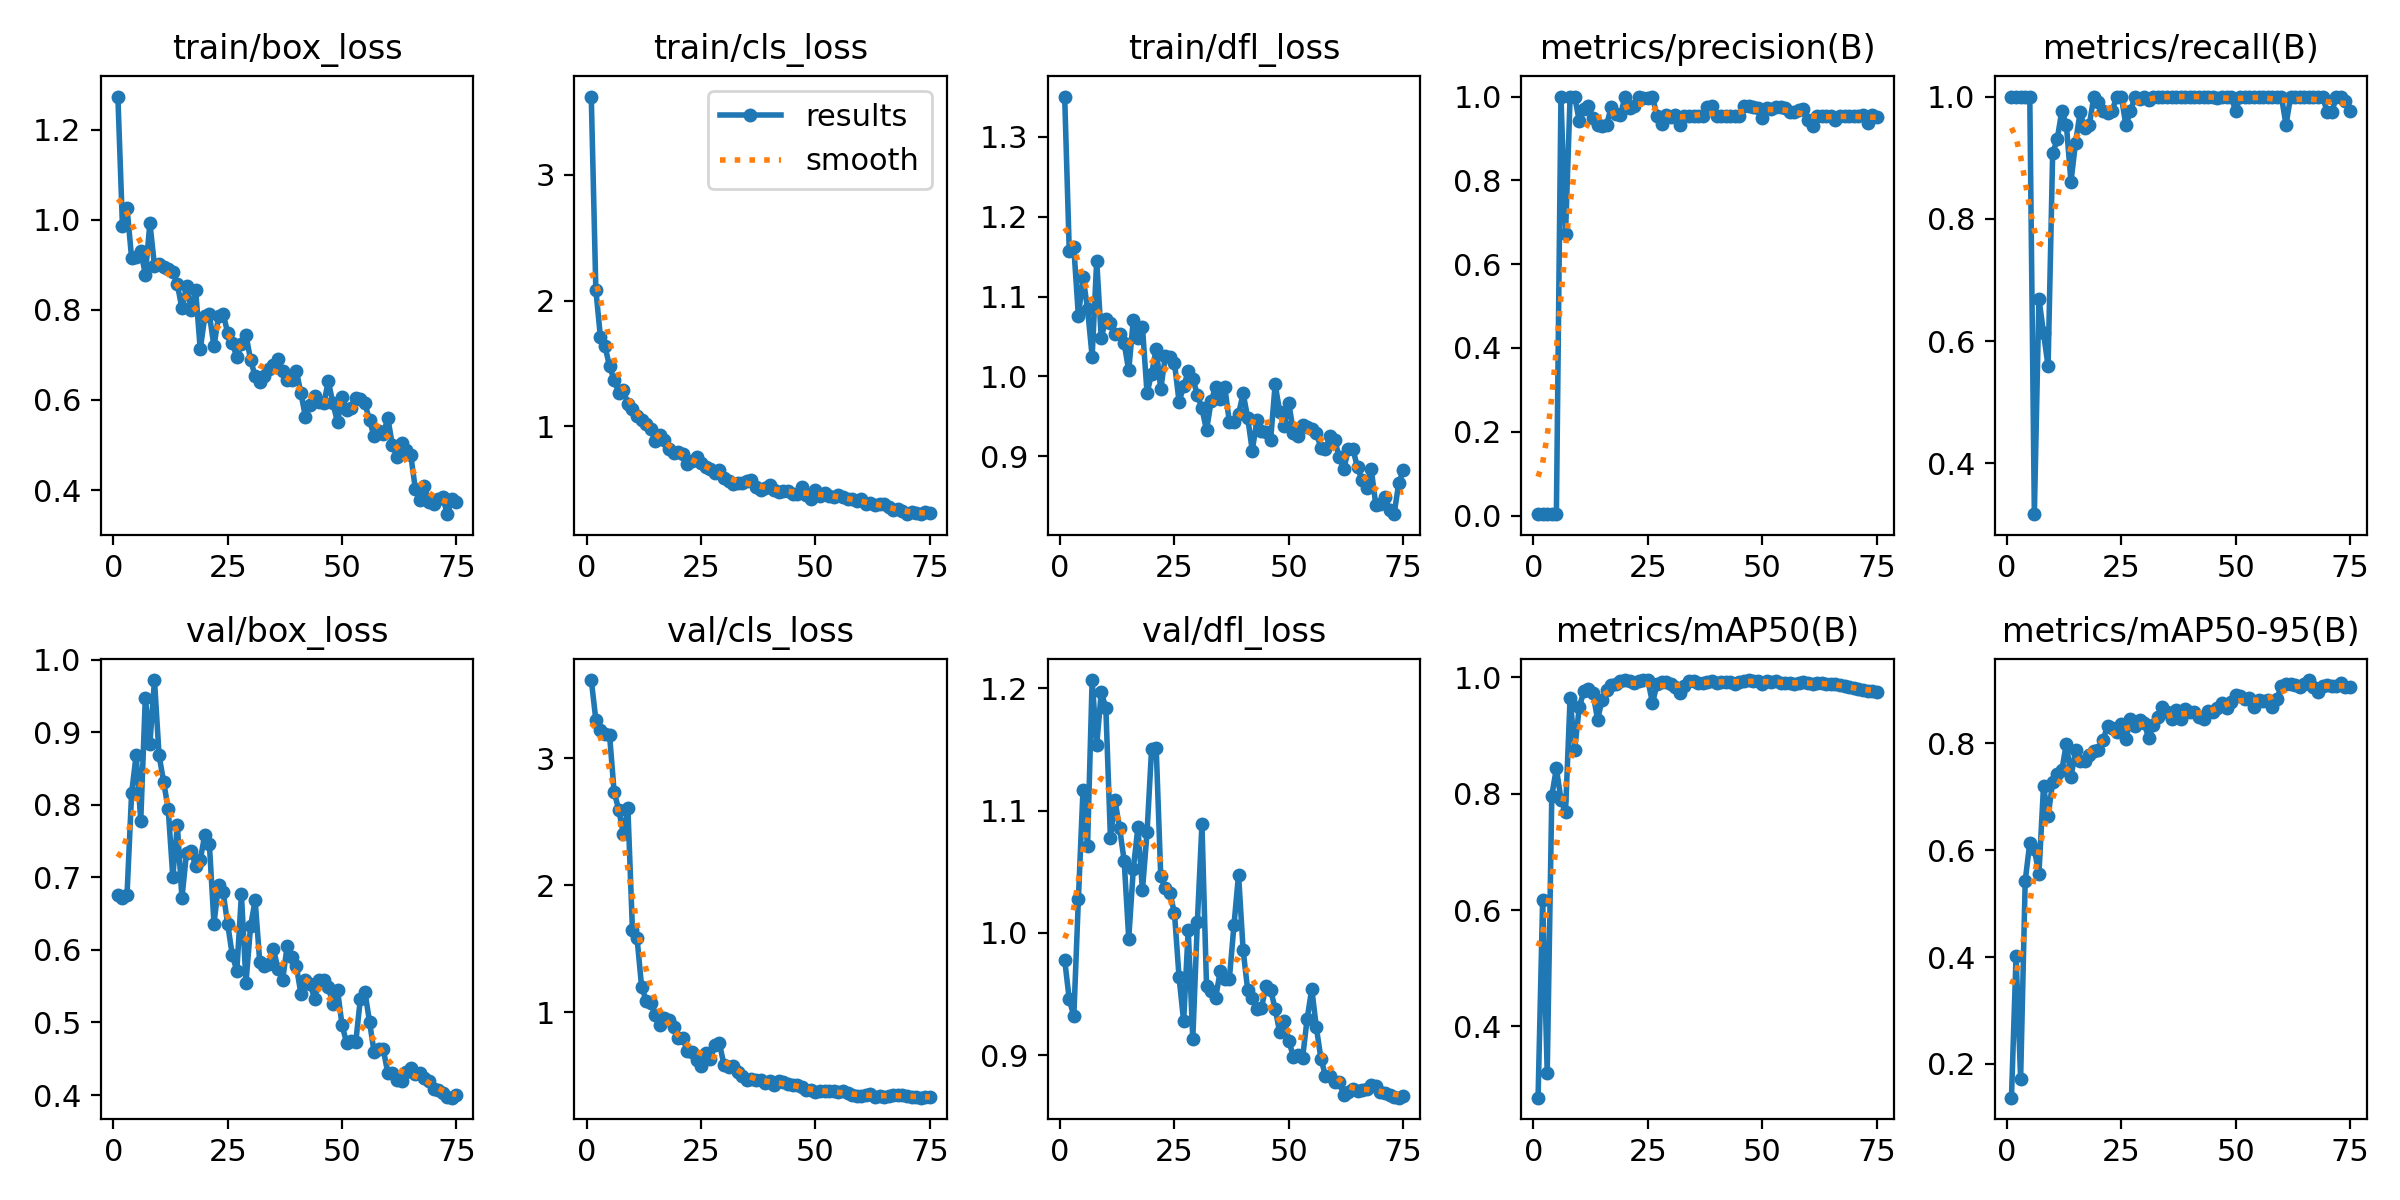

The data file committed next to this chart (first rows):
epoch, train/box_loss, train/cls_loss, train/dfl_loss, metrics/precision(B), metrics/recall(B), metrics/mAP50(B), metrics/mAP50-95(B), val/box_loss, val/cls_loss, val/dfl_loss, lr/pg0, lr/pg1, lr/pg2
1, 1.273, 3.625, 1.351, 0.00333, 1, 0.2777, 0.1366, 0.6751, 3.617, 0.978, 0.00018, 0.00018, 0.00018
2, 0.9863, 2.084, 1.157, 0.00333, 1, 0.6177, 0.4019, 0.672, 3.304, 0.9457, 0.000375, 0.000375, 0.000375
3, 1.026, 1.71, 1.161, 0.00333, 1, 0.3201, 0.1718, 0.6761, 3.226, 0.932, 0.0005647, 0.0005647, 0.0005647
4, 0.9149, 1.635, 1.075, 0.00333, 1, 0.7966, 0.5424, 0.8159, 3.191, 1.028, 0.0007491, 0.0007491, 0.0007491
5, 0.917, 1.476, 1.125, 0.00333, 1, 0.8433, 0.6139, 0.8689, 3.182, 1.117, 0.0009283, 0.0009283, 0.0009283
6, 0.931, 1.367, 1.085, 1, 0.3168, 0.7898, 0.6014, 0.7782, 2.735, 1.071, 0.001102, 0.001102, 0.001102
7, 0.8779, 1.267, 1.025, 0.6728, 0.6694, 0.7686, 0.5558, 0.9478, 2.596, 1.207, 0.001271, 0.001271, 0.001271
8, 0.9925, 1.291, 1.145, 1, 0.6136, 0.9648, 0.7198, 0.8842, 2.407, 1.154, 0.001434, 0.001434, 0.001434
9, 0.8977, 1.176, 1.048, 1, 0.5584, 0.8753, 0.6635, 0.9719, 2.608, 1.197, 0.001592, 0.001592, 0.001592
10, 0.9026, 1.14, 1.072, 0.9416, 0.907, 0.9483, 0.7274, 0.8683, 1.645, 1.184, 0.001745, 0.001745, 0.001745
11, 0.8942, 1.083, 1.067, 0.9706, 0.9302, 0.9755, 0.7437, 0.8317, 1.585, 1.078, 0.001736, 0.001736, 0.001736
12, 0.8896, 1.051, 1.052, 0.9767, 0.9765, 0.9794, 0.7497, 0.7943, 1.2, 1.108, 0.001736, 0.001736, 0.001736
13, 0.8843, 1.021, 1.053, 0.9497, 0.9535, 0.9728, 0.7997, 0.7012, 1.092, 1.086, 0.00171, 0.00171, 0.00171
14, 0.8566, 0.9771, 1.041, 0.9321, 0.8605, 0.9271, 0.7367, 0.7719, 1.069, 1.059, 0.001683, 0.001683, 0.001683
15, 0.8031, 0.8815, 1.007, 0.9298, 0.9246, 0.961, 0.7868, 0.6713, 0.9789, 0.9954, 0.001657, 0.001657, 0.001657
16, 0.852, 0.9277, 1.071, 0.9332, 0.9741, 0.9779, 0.7673, 0.7338, 0.9007, 1.052, 0.00163, 0.00163, 0.00163
17, 0.8005, 0.8917, 1.048, 0.9761, 0.9493, 0.9861, 0.7666, 0.7369, 0.957, 1.086, 0.001604, 0.001604, 0.001604
18, 0.843, 0.8149, 1.061, 0.9588, 0.9535, 0.9879, 0.7778, 0.7153, 0.9407, 1.035, 0.001578, 0.001578, 0.001578
19, 0.7124, 0.7843, 0.9789, 0.9555, 0.9993, 0.9932, 0.7864, 0.7237, 0.8813, 1.082, 0.001551, 0.001551, 0.001551
20, 0.7852, 0.7917, 1.003, 1, 0.9914, 0.995, 0.788, 0.759, 0.7971, 1.151, 0.001525, 0.001525, 0.001525
21, 0.79, 0.7816, 1.034, 0.9733, 0.9767, 0.9928, 0.8067, 0.7454, 0.7944, 1.151, 0.001498, 0.001498, 0.001498
22, 0.7191, 0.6962, 0.9839, 0.9767, 0.9736, 0.9908, 0.8322, 0.6364, 0.6971, 1.046, 0.001472, 0.001472, 0.001472
23, 0.7856, 0.7256, 1.025, 1, 0.9766, 0.9937, 0.8289, 0.6891, 0.6887, 1.036, 0.001446, 0.001446, 0.001446
24, 0.7914, 0.7566, 1.024, 0.9973, 1, 0.995, 0.822, 0.6792, 0.627, 1.033, 0.001419, 0.001419, 0.001419
25, 0.7493, 0.7081, 1.016, 0.9961, 1, 0.995, 0.8358, 0.6357, 0.575, 1.016, 0.001393, 0.001393, 0.001393
26, 0.7262, 0.674, 0.9683, 0.9983, 0.9535, 0.9556, 0.8078, 0.5929, 0.6759, 0.9637, 0.001366, 0.001366, 0.001366
27, 0.6958, 0.6564, 0.9872, 0.9545, 0.9756, 0.9878, 0.8454, 0.5714, 0.6276, 0.9277, 0.00134, 0.00134, 0.00134
28, 0.7245, 0.6252, 1.006, 0.9348, 0.9999, 0.9919, 0.8328, 0.6765, 0.7392, 1.003, 0.001314, 0.001314, 0.001314
29, 0.7443, 0.655, 0.9972, 0.9554, 0.9957, 0.9916, 0.8433, 0.5548, 0.7536, 0.9132, 0.001287, 0.001287, 0.001287
30, 0.689, 0.5894, 0.9768, 0.9519, 1, 0.9878, 0.839, 0.6326, 0.5868, 1.009, 0.001261, 0.001261, 0.001261
31, 0.6528, 0.5663, 0.9597, 0.9553, 0.994, 0.983, 0.8094, 0.6684, 0.5682, 1.089, 0.001234, 0.001234, 0.001234
32, 0.6393, 0.5403, 0.9323, 0.9322, 1, 0.9733, 0.8354, 0.5839, 0.5768, 0.9568, 0.001208, 0.001208, 0.001208
33, 0.6536, 0.5462, 0.9685, 0.9528, 1, 0.9842, 0.849, 0.5775, 0.5311, 0.9522, 0.001182, 0.001182, 0.001182
34, 0.6696, 0.5486, 0.987, 0.9527, 1, 0.9932, 0.8674, 0.5803, 0.4955, 0.9471, 0.001155, 0.001155, 0.001155
35, 0.6786, 0.564, 0.9719, 0.9532, 1, 0.9932, 0.859, 0.6009, 0.4657, 0.9688, 0.001129, 0.001129, 0.001129
36, 0.6916, 0.569, 0.9862, 0.9538, 1, 0.9892, 0.8461, 0.574, 0.4772, 0.9619, 0.001102, 0.001102, 0.001102
37, 0.6637, 0.5152, 0.9424, 0.9537, 1, 0.9904, 0.8631, 0.5583, 0.4676, 0.9627, 0.001076, 0.001076, 0.001076
38, 0.6438, 0.4905, 0.9428, 0.9742, 1, 0.9925, 0.8462, 0.6054, 0.463, 1.006, 0.00105, 0.00105, 0.00105
39, 0.6443, 0.5116, 0.9526, 0.9767, 1, 0.9936, 0.8638, 0.59, 0.4395, 1.048, 0.001023, 0.001023, 0.001023
40, 0.6642, 0.5296, 0.9786, 0.9536, 1, 0.9904, 0.8592, 0.5778, 0.4576, 0.9859, 0.0009968, 0.0009968, 0.0009968
41, 0.6157, 0.4898, 0.9481, 0.9541, 1, 0.9911, 0.8596, 0.5398, 0.4262, 0.9534, 0.0009704, 0.0009704, 0.0009704
42, 0.5622, 0.4795, 0.9067, 0.9541, 1, 0.9925, 0.8496, 0.558, 0.4591, 0.9469, 0.000944, 0.000944, 0.000944
43, 0.5897, 0.48, 0.9447, 0.9545, 1, 0.9925, 0.8453, 0.5529, 0.4466, 0.9376, 0.0009176, 0.0009176, 0.0009176
44, 0.6091, 0.4867, 0.9308, 0.954, 1, 0.9887, 0.8601, 0.5329, 0.4305, 0.9385, 0.0008912, 0.0008912, 0.0008912
45, 0.5964, 0.4627, 0.9305, 0.9542, 1, 0.992, 0.8585, 0.5589, 0.4282, 0.9567, 0.0008648, 0.0008648, 0.0008648
46, 0.5926, 0.4634, 0.9196, 0.9772, 0.9983, 0.9941, 0.866, 0.5586, 0.4298, 0.9536, 0.0008384, 0.0008384, 0.0008384
47, 0.6413, 0.5165, 0.9898, 0.9765, 1, 0.995, 0.8753, 0.5484, 0.4068, 0.938, 0.000812, 0.000812, 0.000812
48, 0.5925, 0.452, 0.9557, 0.9743, 1, 0.9941, 0.8659, 0.5257, 0.385, 0.9186, 0.0007856, 0.0007856, 0.0007856
49, 0.551, 0.4215, 0.9378, 0.9728, 1, 0.9941, 0.8775, 0.5447, 0.3871, 0.9276, 0.0007592, 0.0007592, 0.0007592
50, 0.6068, 0.4883, 0.966, 0.9495, 0.9767, 0.9883, 0.8913, 0.496, 0.3728, 0.9114, 0.0007328, 0.0007328, 0.0007328
51, 0.5768, 0.4471, 0.9294, 0.9718, 1, 0.9936, 0.8892, 0.472, 0.3807, 0.899, 0.0007064, 0.0007064, 0.0007064
52, 0.5829, 0.4687, 0.925, 0.9693, 1, 0.9925, 0.8827, 0.4743, 0.3783, 0.8999, 0.00068, 0.00068, 0.00068
53, 0.6048, 0.444, 0.9387, 0.9747, 1, 0.9936, 0.8843, 0.4735, 0.3752, 0.8981, 0.0006536, 0.0006536, 0.0006536
54, 0.6032, 0.4345, 0.9369, 0.9749, 1, 0.9898, 0.8691, 0.5331, 0.3756, 0.9299, 0.0006272, 0.0006272, 0.0006272
55, 0.5924, 0.4483, 0.9343, 0.9727, 1, 0.9905, 0.8814, 0.5421, 0.3681, 0.9543, 0.0006008, 0.0006008, 0.0006008
56, 0.5547, 0.4386, 0.929, 0.964, 1, 0.9893, 0.8791, 0.5008, 0.3797, 0.9229, 0.0005744, 0.0005744, 0.0005744
57, 0.5193, 0.4179, 0.9103, 0.9634, 1, 0.9889, 0.8807, 0.4591, 0.3616, 0.8973, 0.000548, 0.000548, 0.000548
58, 0.5303, 0.421, 0.909, 0.9668, 1, 0.9905, 0.8683, 0.4628, 0.3437, 0.883, 0.0005216, 0.0005216, 0.0005216
59, 0.5254, 0.4026, 0.9249, 0.9697, 1, 0.9909, 0.8838, 0.4633, 0.3413, 0.8833, 0.0004952, 0.0004952, 0.0004952
60, 0.5596, 0.4184, 0.9205, 0.9439, 1, 0.9899, 0.9076, 0.4299, 0.3402, 0.8784, 0.0004688, 0.0004688, 0.0004688
... 15 more rows
